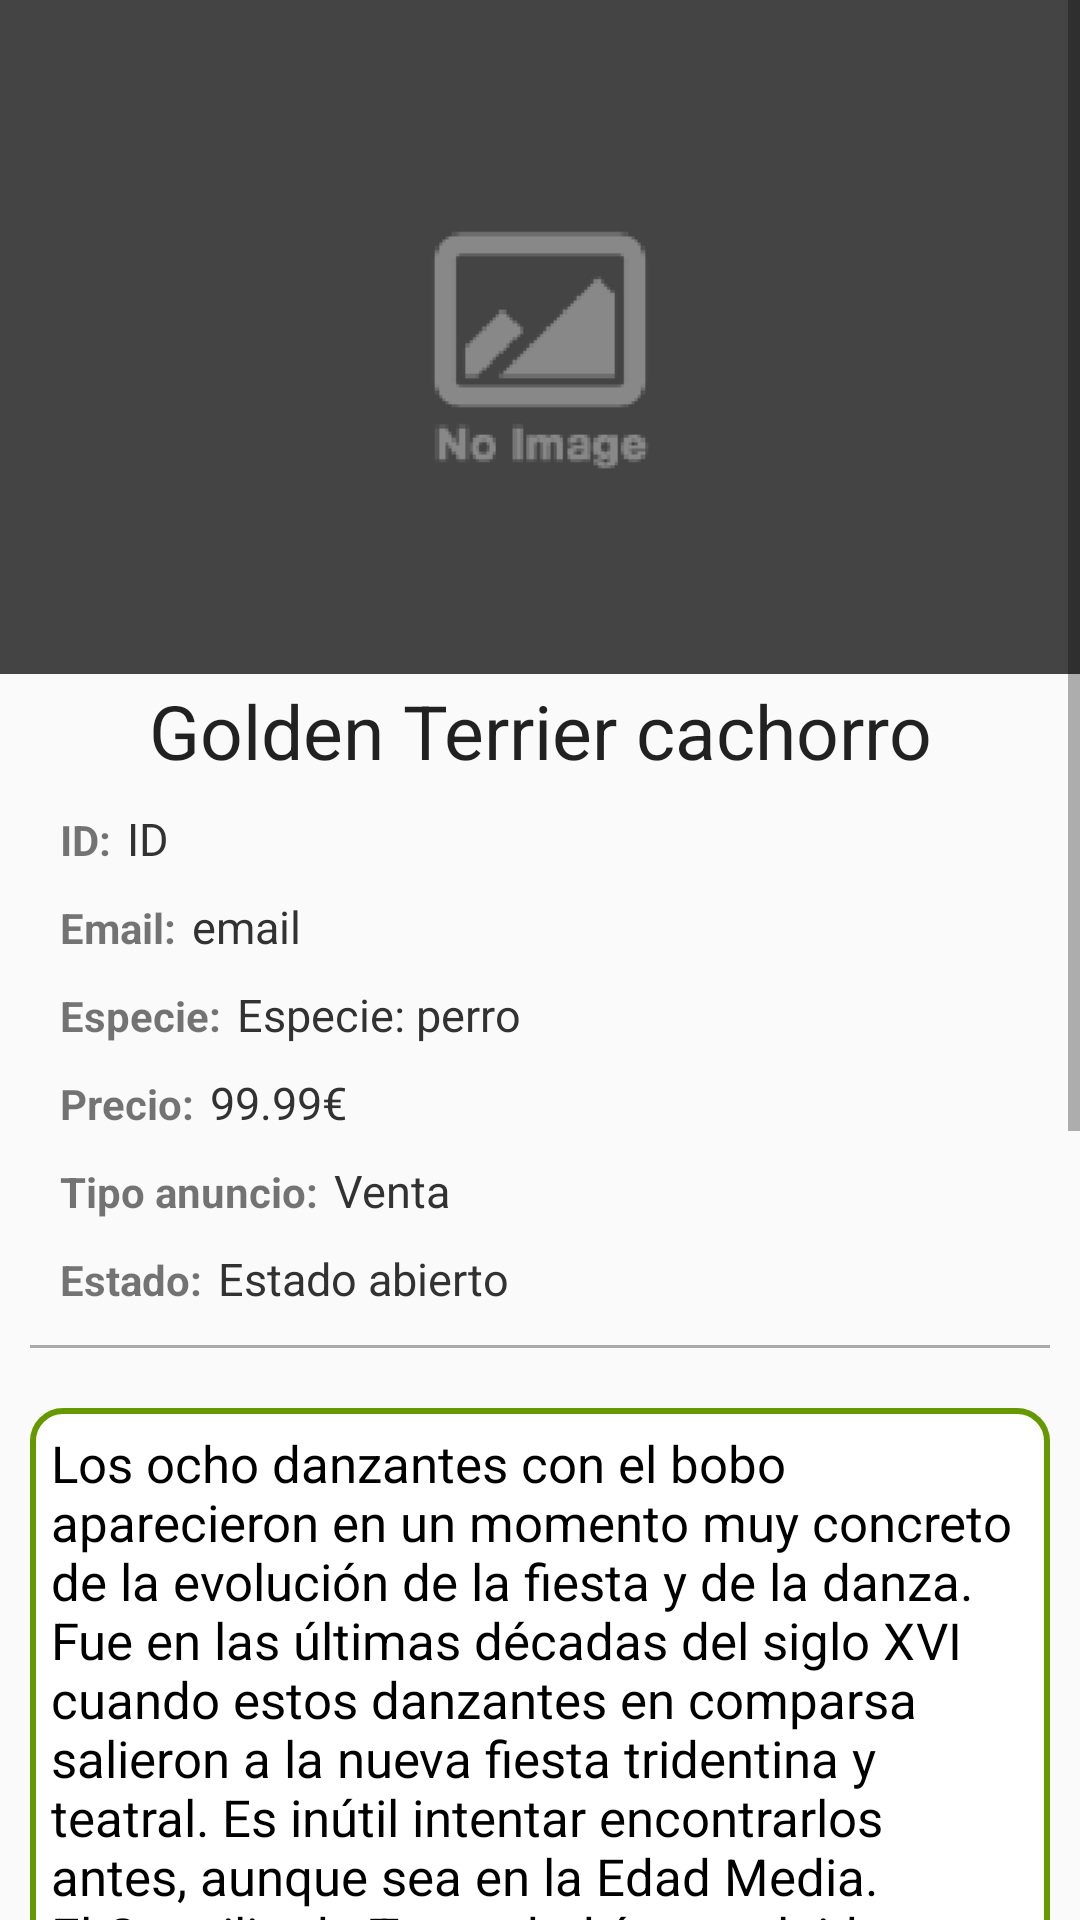

This screen was rendered from an Android layout file. Write that file and the resources it references.
<!-- AndroidManifest.xml: application theme AppTheme -->
<!-- res/layout/activity_vista_anuncio.xml -->
<?xml version="1.0" encoding="utf-8"?>
<ScrollView xmlns:android="http://schemas.android.com/apk/res/android"
    android:layout_width="match_parent"
    android:layout_height="match_parent" >
<LinearLayout
    android:layout_width="match_parent"
    android:layout_height="wrap_content"
    android:background="?android:attr/windowBackground"
    android:orientation="vertical"
   >

    <ImageView xmlns:android="http://schemas.android.com/apk/res/android"
        android:id="@+id/ficha_imagen"
        android:layout_width="match_parent"
        android:layout_height="wrap_content"
        android:adjustViewBounds="true"
        android:scaleType="centerCrop"
        android:src="@drawable/no_image" />
    <TextView
        android:id="@+id/anuncioTitulo"
        android:layout_width="match_parent"
        android:layout_height="wrap_content"
        android:padding="2dp"
        android:textSize="25dp"
        android:gravity="center_horizontal"
        android:text="Golden Terrier cachorro"
        android:textAppearance="@android:style/TextAppearance.Medium" />

    <LinearLayout
        style="@style/InfoBox" >

        <TextView
            android:layout_marginLeft="10dp"
            android:text="ID: "
            android:textStyle="bold"
            android:layout_width="wrap_content"
            android:layout_height="wrap_content" />

        <TextView
            android:id="@+id/anuncioId"
            android:layout_width="match_parent"
            android:layout_height="wrap_content"
            android:padding="2dp"
            android:textSize="15dp"
            
            android:text="ID"

            android:textColor="@android:color/secondary_text_light"
            android:textAppearance="@android:style/TextAppearance.Medium" />
    </LinearLayout>
    <LinearLayout
        style="@style/InfoBox" >

        <TextView
            android:layout_marginLeft="10dp"
            android:text="Email: "
            android:textStyle="bold"
            android:layout_width="wrap_content"
            android:layout_height="wrap_content" />

        <TextView
            android:id="@+id/anuncioEmail"
            android:layout_width="match_parent"
            android:layout_height="wrap_content"
            android:padding="2dp"
            android:textSize="15dp"

            android:text="email"

            android:textColor="@android:color/secondary_text_light"
            android:textAppearance="@android:style/TextAppearance.Medium" />
    </LinearLayout>
    <LinearLayout
        style="@style/InfoBox" >

        <TextView
            android:layout_marginLeft="10dp"
            android:text="Especie: "
            android:textStyle="bold"
            android:layout_width="wrap_content"
            android:layout_height="wrap_content" />

        <TextView
            android:id="@+id/anuncioEspecie"
            android:layout_width="match_parent"
            android:layout_height="wrap_content"
            android:padding="2dp"
            android:textSize="15dp"
            
            android:text="Especie: perro"

            android:textColor="@android:color/secondary_text_light"
            android:textAppearance="@android:style/TextAppearance.Medium" />
        </LinearLayout>
    <LinearLayout
        style="@style/InfoBox" >

        <TextView
            android:layout_marginLeft="10dp"
            android:text="Precio: "
            android:textStyle="bold"
            android:layout_width="wrap_content"
            android:layout_height="wrap_content" />

    <TextView
        android:id="@+id/anuncioPrecio"
        android:layout_width="match_parent"
        android:layout_height="wrap_content"
        android:padding="2dp"
        android:textSize="15dp"
        
        android:text="99.99€"

        android:textColor="@android:color/secondary_text_light"
        android:textAppearance="@android:style/TextAppearance.Medium" />
</LinearLayout>

    <LinearLayout
        style="@style/InfoBox" >

        <TextView
            android:layout_marginLeft="10dp"
            android:text="Tipo anuncio: "
            android:textStyle="bold"
            android:layout_width="wrap_content"
            android:layout_height="wrap_content" />

        <TextView
            android:id="@+id/anuncioTipo"
            android:layout_width="match_parent"
            android:layout_height="wrap_content"
            android:padding="2dp"
            android:textSize="15dp"
            
            android:text="Venta"

            android:textColor="@android:color/secondary_text_light"
            android:textAppearance="@android:style/TextAppearance.Medium" />
    </LinearLayout>

    <LinearLayout
        style="@style/InfoBox" >

        <TextView
            android:layout_marginLeft="10dp"
            android:text="Estado: "
            android:textStyle="bold"
            android:layout_width="wrap_content"
            android:layout_height="wrap_content" />

        <TextView
            android:id="@+id/anuncioEstado"
            android:layout_width="match_parent"
            android:layout_height="wrap_content"
            android:padding="2dp"
            android:textSize="15dp"
            
            android:text="Estado abierto"

            android:textColor="@android:color/secondary_text_light"
            android:textAppearance="@android:style/TextAppearance.Medium" />
    </LinearLayout>
    <View
        android:layout_width="fill_parent"
        android:layout_height="1dp"
        android:layout_marginTop="10dp"
        android:layout_marginLeft="10dp"
        android:layout_marginRight="10dp"
        android:background="@android:color/darker_gray"/>

    <LinearLayout
        android:layout_width="match_parent"
        android:layout_height="wrap_content"
        android:layout_marginTop="20dp"
        android:layout_marginLeft="10dp"
        android:layout_marginRight="10dp"
        android:background="@drawable/layout_descripcion"
        android:orientation="vertical"
        >

         <TextView
             android:padding="7dp"
             android:textColor="@android:color/black"
             android:layout_width="wrap_content"
             android:layout_height="wrap_content"
             android:text="Los ocho danzantes con el bobo aparecieron en un momento muy concreto de la evolución de la fiesta y de la danza. Fue en las últimas décadas del siglo XVI cuando estos danzantes en comparsa salieron a la nueva fiesta tridentina y teatral. Es inútil intentar encontrarlos antes, aunque sea en la Edad Media. El Concilio de Trento había concluido en 1563, después de casi veinte años de sesiones, y su espíritu aportó a una buena parte de Europa un nuevo concepto de celebración, no sólo religiosa, sino también social y política.
             Los ocho danzantes con el bobo aparecieron en un momento muy concreto de la evolución de la fiesta y de la danza. Fue en las últimas décadas del siglo XVI cuando estos danzantes en comparsa salieron a la nueva fiesta tridentina y teatral. Es inútil intentar encontrarlos antes, aunque sea en la Edad Media. El Concilio de Trento había concluido en 1563, después de casi veinte años de sesiones, y su espíritu aportó a una buena parte de Europa un nuevo concepto de celebración, no sólo religiosa, sino también social y política."
             android:textSize="17dp"
             android:id="@+id/anuncioDescripcion" />

        </LinearLayout>

    <View
        android:layout_width="fill_parent"
        android:layout_height="1dp"
        android:layout_marginTop="10dp"
        android:layout_marginBottom="10dp"
        android:layout_marginLeft="10dp"
        android:layout_marginRight="10dp"
        android:background="@android:color/darker_gray"/>


    <Button
        android:text="Comprar"
        android:layout_width="match_parent"
        android:layout_height="wrap_content" />

</LinearLayout>
    </ScrollView>
<!-- resources referenced by this layout -->
<resources>
  <!-- drawable layout_descripcion (drawable-hdpi) -->
  <?xml version="1.0" encoding="UTF-8"?>
  <shape xmlns:android="http://schemas.android.com/apk/res/android">
      <solid android:color="#FFFFFF"/>
      <stroke android:width="2dip" android:color="@android:color/holo_green_dark" />
      <corners android:radius="10dip"/>
      <padding android:left="0dip" android:top="0dip" android:right="0dip" android:bottom="0dip" />
  </shape>
  <!-- drawable no_image: png bitmap (drawable-hdpi, 5706 bytes) -->
  <style name="InfoBox">
  
      <item name="android:layout_width">match_parent</item>
      <item name="android:layout_height">wrap_content</item>
      <item name="android:layout_marginTop">5dp</item>
      <item name="android:layout_marginLeft">10dp</item>
      <item name="android:layout_marginRight">10dp</item>
      <item name="android:background">@drawable/layout_propiedad</item>
      <item name="android:orientation">horizontal</item>
  
  </style>
  <style name="AppTheme" parent="Theme.AppCompat.Light">
          
          <item name="colorPrimary">#008bb9</item>
  
      
      <item name="colorPrimaryDark">#00678a</item>
  
      
  <item name="colorAccent">#008bb9</item>
  
  
  te
          <item name="colorControlHighlight">#008bb9</item>
  
      
      </style>
</resources>
